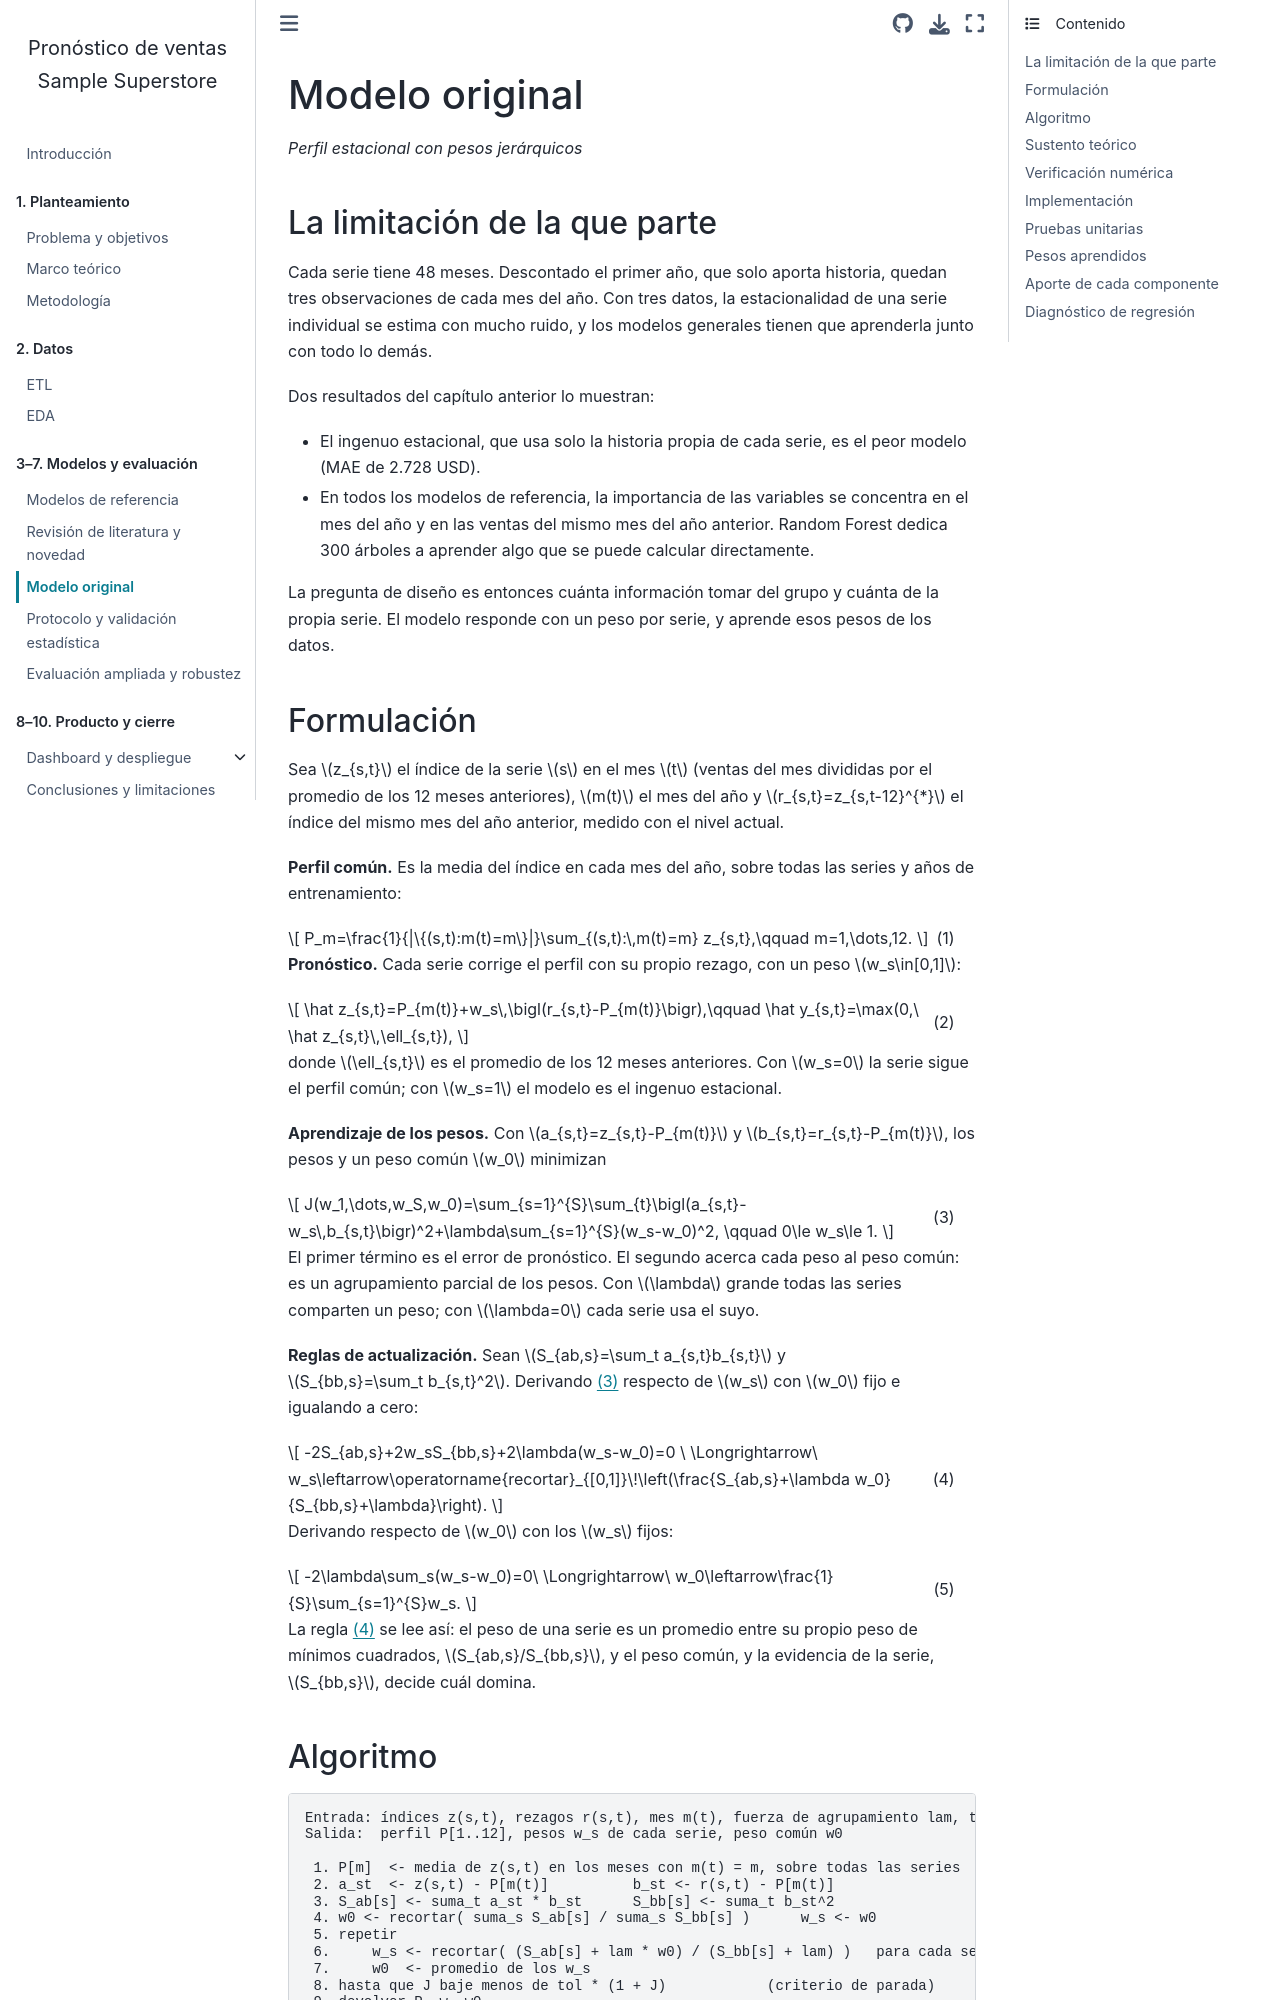

repository: AlexT09/SuperstorePython2 · page: 05_modelo_original.html · generator: jekyll

---
jupytext:
  text_representation:
    extension: .md
    format_name: myst
kernelspec:
  display_name: Python 3
  language: python
  name: python3
---

# Modelo original

*Perfil estacional con pesos jerárquicos*

## La limitación de la que parte

Cada serie tiene 48 meses. Descontado el primer año, que solo aporta historia, quedan tres
observaciones de cada mes del año. Con tres datos, la estacionalidad de una serie individual se
estima con mucho ruido, y los modelos generales tienen que aprenderla junto con todo lo demás.

Dos resultados del capítulo anterior lo muestran:

- El ingenuo estacional, que usa solo la historia propia de cada serie, es el peor modelo (MAE de
  2.728 USD).
- En todos los modelos de referencia, la importancia de las variables se concentra en el mes del año
  y en las ventas del mismo mes del año anterior. Random Forest dedica 300 árboles a aprender algo
  que se puede calcular directamente.

La pregunta de diseño es entonces cuánta información tomar del grupo y cuánta de la propia serie.
El modelo responde con un peso por serie, y aprende esos pesos de los datos.
